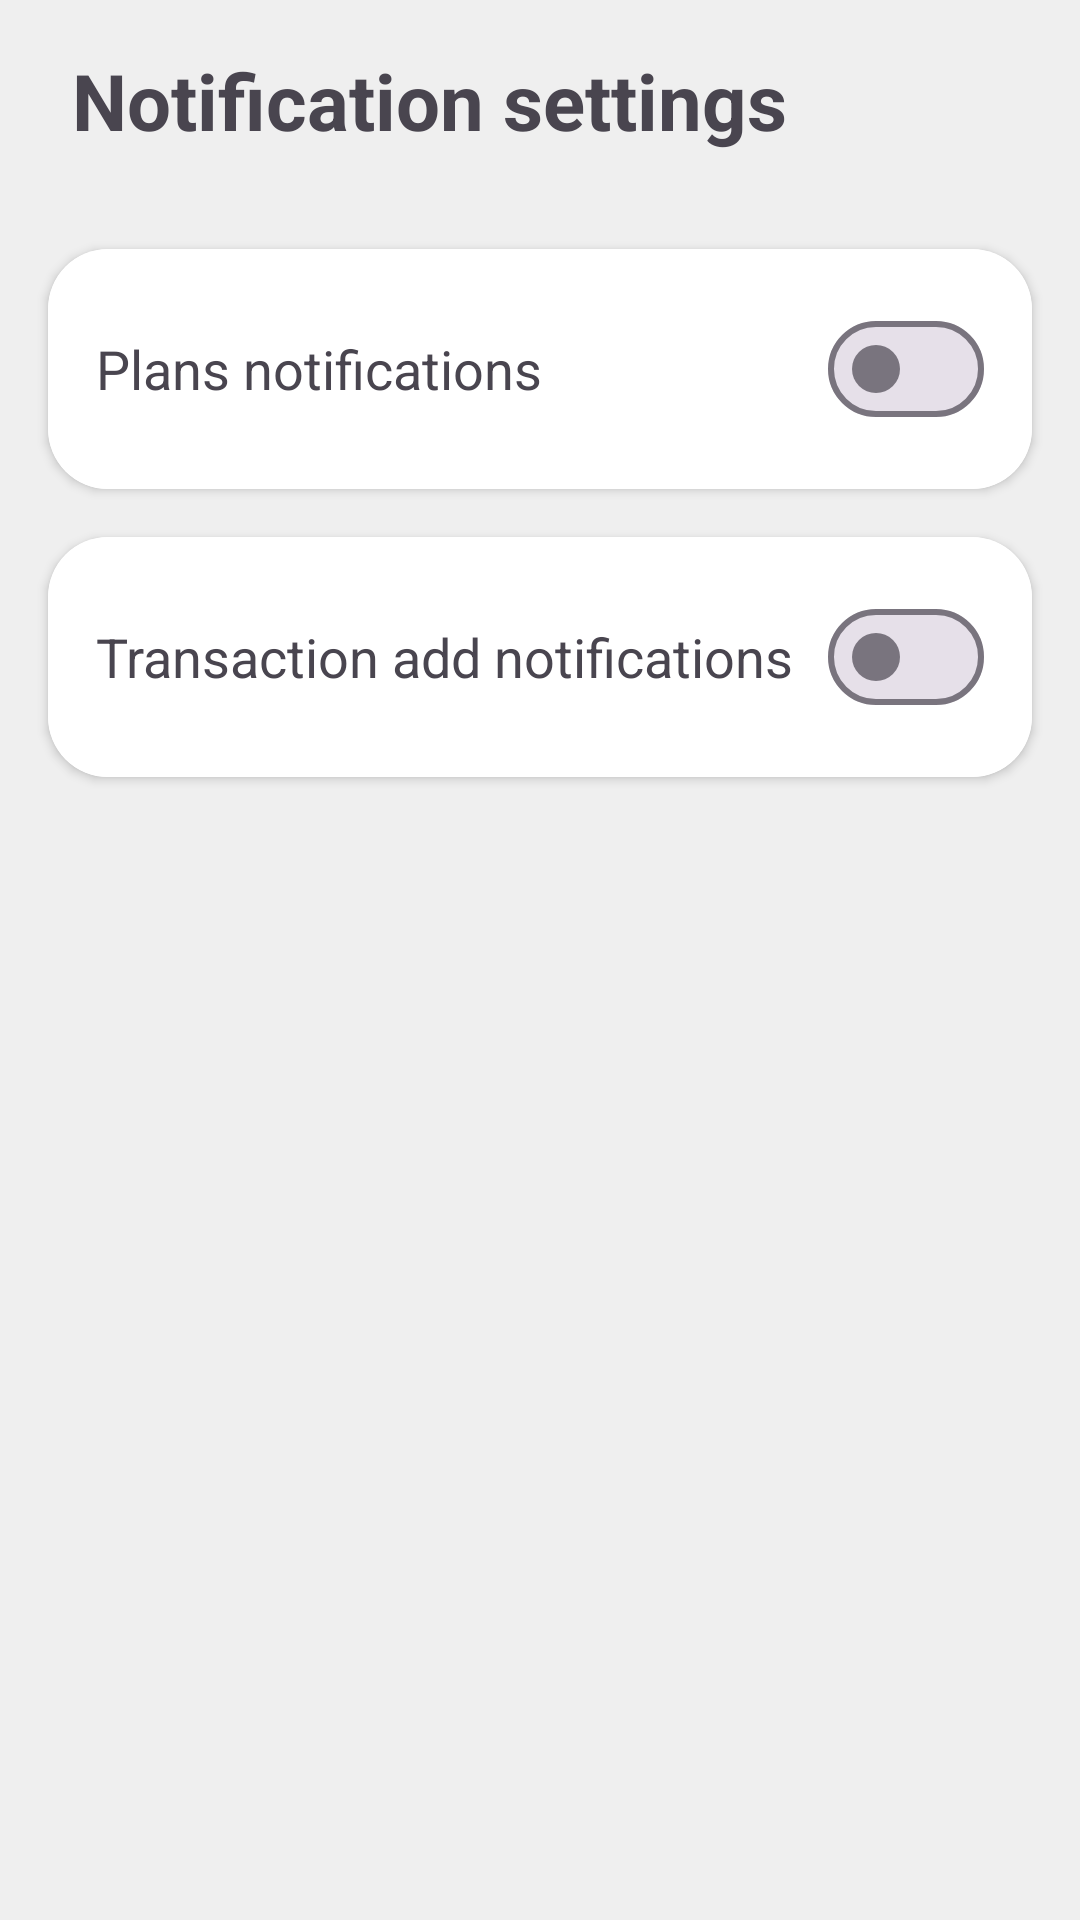

Reconstruct the res/layout file that produces this screen, plus the resources it refers to.
<!-- AndroidManifest.xml: application theme Theme.MoneyFlow -->
<!-- res/layout/activity_notifications_settings.xml -->
<?xml version="1.0" encoding="utf-8"?>
<LinearLayout xmlns:android="http://schemas.android.com/apk/res/android"
    xmlns:app="http://schemas.android.com/apk/res-auto"
    xmlns:tools="http://schemas.android.com/tools"
    android:id="@+id/main"
    android:layout_width="match_parent"
    android:layout_height="match_parent"
    android:orientation="vertical">

    <TextView
        android:id="@+id/textViewTitle"
        android:layout_width="match_parent"
        android:layout_height="wrap_content"
        android:layout_marginHorizontal="16dp"
        android:paddingHorizontal="8dp"
        android:paddingVertical="16dp"
        android:text="@string/notification_settings"
        android:textSize="26sp"
        android:textStyle="bold"
        app:layout_constraintEnd_toEndOf="parent"
        app:layout_constraintStart_toStartOf="parent"
        app:layout_constraintTop_toTopOf="parent" />


    <androidx.cardview.widget.CardView
        android:layout_width="match_parent"
        android:layout_height="wrap_content"
        android:layout_marginHorizontal="16dp"
        android:layout_marginTop="16dp"
        android:foreground="?android:attr/selectableItemBackground"
        app:cardCornerRadius="20dp">

        <LinearLayout
            android:layout_width="match_parent"
            android:layout_height="wrap_content"
            android:background="@color/item_background"
            android:gravity="center_vertical"
            android:orientation="horizontal"
            android:padding="16dp">

            <TextView
                android:layout_width="0dp"
                android:layout_height="wrap_content"
                android:layout_weight="1"
                android:text="@string/daily_notifications"
                android:textSize="18sp" />

            <com.google.android.material.materialswitch.MaterialSwitch
                android:id="@+id/switchType1"
                style="@style/Widget.Material3.CompoundButton.MaterialSwitch"
                android:layout_width="wrap_content"
                android:layout_height="wrap_content"
                tools:ignore="DuplicateSpeakableTextCheck" />

        </LinearLayout>
    </androidx.cardview.widget.CardView>

    <androidx.cardview.widget.CardView
        android:layout_width="match_parent"
        android:layout_height="wrap_content"
        android:layout_marginHorizontal="16dp"
        android:layout_marginTop="16dp"
        android:foreground="?android:attr/selectableItemBackground"
        app:cardCornerRadius="20dp">

        <LinearLayout
            android:layout_width="match_parent"
            android:layout_height="wrap_content"
            android:background="@color/item_background"
            android:gravity="center_vertical"
            android:orientation="horizontal"
            android:padding="16dp">

            <TextView
                android:layout_width="0dp"
                android:layout_height="wrap_content"
                android:layout_weight="1"
                android:text="@string/transaction_add_notifications"
                android:textSize="18sp" />

            <com.google.android.material.materialswitch.MaterialSwitch
                android:id="@+id/switchType2"
                style="@style/Widget.Material3.CompoundButton.MaterialSwitch"
                android:layout_width="wrap_content"
                android:layout_height="wrap_content" />
        </LinearLayout>
    </androidx.cardview.widget.CardView>

</LinearLayout>
<!-- resources referenced by this layout -->
<resources>
  <color name="item_background">#FFFFFF</color>
  <string name="daily_notifications">Plans notifications</string>
  <string name="notification_settings">Notification settings</string>
  <string name="transaction_add_notifications">Transaction add notifications</string>
  <style name="Theme.MoneyFlow" parent="Base.Theme.MoneyFlow" />
  <style name="Base.Theme.MoneyFlow" parent="Theme.Material3.DayNight.NoActionBar">
          <item name="android:windowDrawsSystemBarBackgrounds">true</item>
  
  
          <item name="android:colorBackground">@color/my_light_background</item>
          <item name="colorPrimary">@color/light_blue</item>
          <item name="colorOnPrimary">@color/white</item>
          <item name="colorSecondary">@color/very_light_blue</item>
          <item name="cardBackgroundColor">@color/card_background_light</item>
          <item name="android:navigationBarColor">@color/primary</item>
      </style>
  <color name="my_light_background">#EFEFEF</color>
  <color name="light_blue">#5C84F2</color>
  <color name="white">#FFFFFFFF</color>
  <color name="very_light_blue">#97AAE2</color>
  <color name="card_background_light">#FFFFFF</color>
  <color name="primary">#5C84F2</color>
</resources>
